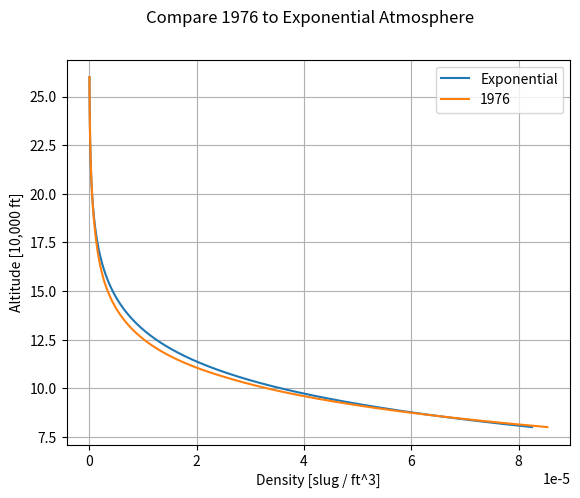

Python code for this plot:
from typing import Optional

import numpy as np


class Atmosphere1976:
    def __init__(self, use_metric: bool = True,
                 gravity: Optional[float] = None,
                 earth_radius: Optional[float] = None,
                 gas_constant: Optional[float] = None
                 ):

        self.h_layers = np.array((-610, 11_000, 20_000, 32_000, 47_000, 51_000, 71_000, 84_852))  # m
        self.lapse_layers = np.array((-6.5, 0, 1, 2.8, 0, -2.8, -2, 0)) * 1e-3  # K/m
        self.T_layers = np.array((292.15,))  # K
        self.P_layers = np.array((108_900,))  # Pa
        self.rho_layers = np.array((1.2985,))  # kg/m^3

        if gas_constant is not None:
            self.gas_constant = gas_constant
        else:
            self.gas_constant = 287.05  # J/kg-K = N-m/kg-K

        if earth_radius is not None:
            self.earth_radius = earth_radius
        else:
            self.earth_radius = 6_371_000

        if gravity is not None:
            self.gravity = gravity
        else:
            self.gravity = 9.807

        if not use_metric:
            slug2kg = 14.5939
            kg2slug = 1 / slug2kg
            m2ft = 3.28084
            ft2m = 1 / m2ft
            kelvin2rankine = 1.8
            rankine2kelvin = 1 / kelvin2rankine
            pascal2psf = 0.020885
            newtons2lb = 0.2248090795

            if gas_constant is None:
                # N-m/kg K * (lb/N) * (ft/m) * (kg/slug) * (K/R) = ft-lb / slug - K
                self.gas_constant = self.gas_constant * newtons2lb * m2ft * slug2kg * rankine2kelvin
            if earth_radius is None:
                self.earth_radius = self.earth_radius * m2ft  # m * (ft/m) = ft
            if gravity is None:
                self.gravity = self.gravity * m2ft  # m/s**2 * (ft/m) = ft/s**2

            self.h_layers = self.h_layers * 3.28084  # m * (ft/m) = ft
            self.lapse_layers = self.lapse_layers * ft2m * kelvin2rankine  # K/m * (m/ft) * (R/K) = R/ft
            self.T_layers = self.T_layers * kelvin2rankine  # K * (R/K) = R
            self.P_layers = self.P_layers * pascal2psf  # Pa * (psf / Pa) = psf = lb/ft**2
            self.rho_layers = self.rho_layers * kg2slug * ft2m ** 3  # kg/m**3 * (slug/kg) * (m/ft)**3

        self.build_layers()

    def isothermal_layer(self, altitude, altitude_0, temperature_0, pressure_0, density_0):
        temperature = temperature_0
        exponential = np.exp(-self.gravity / (self.gas_constant * temperature) * (altitude - altitude_0))
        pressure = pressure_0 * exponential
        density = density_0 * exponential
        return temperature, pressure, density

    def gradient_layer(self, altitude, lapse_rate, altitude_0, temperature_0, pressure_0, density_0):
        temperature = temperature_0 + lapse_rate * (altitude - altitude_0)
        pressure = pressure_0 * (temperature / temperature_0) ** (-self.gravity / (lapse_rate * self.gas_constant))
        density = density_0 * (temperature / temperature_0) ** (-1 - self.gravity / (lapse_rate * self.gas_constant))
        return temperature, pressure, density

    def build_layers(self):
        for idx, lapse_rate in enumerate(self.lapse_layers[:-1]):
            if lapse_rate == 0:  # Isothermal Layer
                _temperature, _pressure, _density = self.isothermal_layer(altitude=self.h_layers[idx + 1],
                                                                          altitude_0=self.h_layers[idx],
                                                                          temperature_0=self.T_layers[idx],
                                                                          pressure_0=self.P_layers[idx],
                                                                          density_0=self.rho_layers[idx])
            else:
                _temperature, _pressure, _density = self.gradient_layer(altitude=self.h_layers[idx + 1],
                                                                        lapse_rate=lapse_rate,
                                                                        altitude_0=self.h_layers[idx],
                                                                        temperature_0=self.T_layers[idx],
                                                                        pressure_0=self.P_layers[idx],
                                                                        density_0=self.rho_layers[idx])
            self.T_layers = np.append(self.T_layers, _temperature)
            self.P_layers = np.append(self.P_layers, _pressure)
            self.rho_layers = np.append(self.rho_layers, _density)

    def geometric2geopotential(self, h_geometric):
        return self.earth_radius * h_geometric / (self.earth_radius + h_geometric)

    def geopotential2geometric(self, h_geopotential):
        return self.earth_radius * h_geopotential / (self.earth_radius - h_geopotential)

    def atm_func(self, altitude_geometric):
        altitude_geopotential = self.geometric2geopotential(altitude_geometric)
        if altitude_geopotential < self.h_layers[0]:
            altitude_geopotential = self.h_layers[0]

        layer_idx = np.sum(altitude_geopotential >= self.h_layers) - 1
        lapse_rate = self.lapse_layers[layer_idx]
        if lapse_rate == 0:
            return self.isothermal_layer(altitude=altitude_geopotential,
                                         altitude_0=self.h_layers[layer_idx],
                                         temperature_0=self.T_layers[layer_idx],
                                         pressure_0=self.P_layers[layer_idx],
                                         density_0=self.rho_layers[layer_idx])
        else:
            return self.gradient_layer(altitude=altitude_geopotential,
                                       lapse_rate=lapse_rate,
                                       altitude_0=self.h_layers[layer_idx],
                                       temperature_0=self.T_layers[layer_idx],
                                       pressure_0=self.P_layers[layer_idx],
                                       density_0=self.rho_layers[layer_idx])


if __name__ == "__main__":
    from matplotlib import pyplot as plt

    altitudes = np.linspace(80_000, 260_000, 1_000)

    rho_0 = 0.002378  # slug/ft**3
    h_ref = 23_800  # ft

    density_exponential = rho_0 * np.exp(-altitudes / h_ref)

    re = 20_902_900
    mu = 0.14076539e17
    g0 = mu / re**2

    atm = Atmosphere1976(use_metric=False, earth_radius=re, gravity=g0)
    density_1976 = np.empty(shape=altitudes.shape)
    for i, h in enumerate(altitudes):
        _, __, density_1976[i] = atm.atm_func(h)

    fig = plt.figure(figsize=(6.5, 5))
    title = fig.suptitle('Compare 1976 to Exponential Atmosphere')

    ax1 = fig.add_subplot(111)
    ax1.plot(density_exponential, altitudes / 10_000, label='Exponential')
    ax1.plot(density_1976, altitudes / 10_000, label='1976')
    ax1.grid()
    ax1.set_xlabel('Density [slug / ft^3]')
    ax1.set_ylabel('Altitude [10,000 ft]')
    ax1.legend()

    plt.show()
